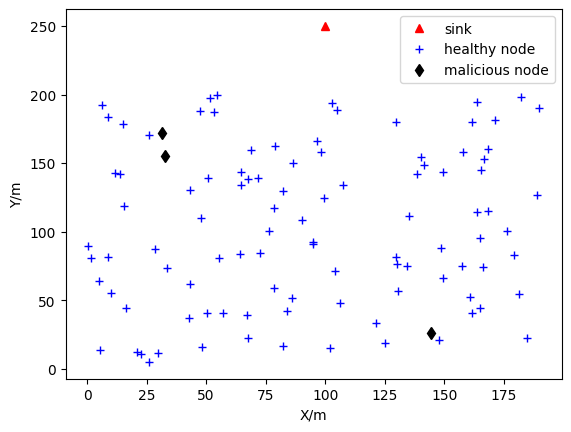
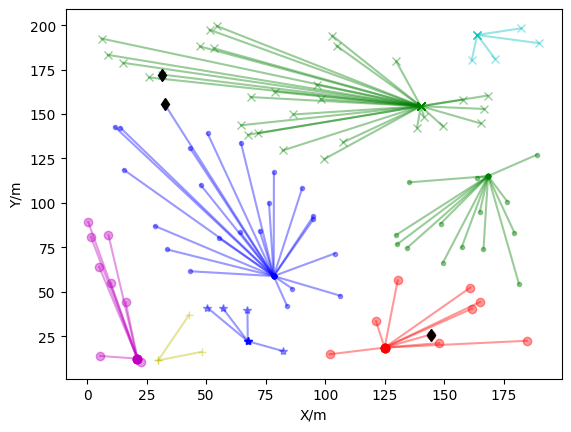
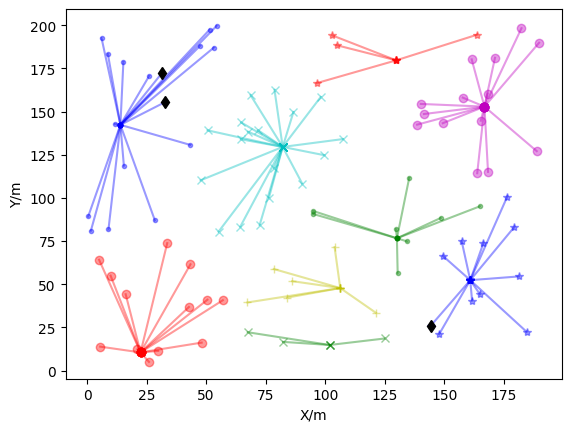
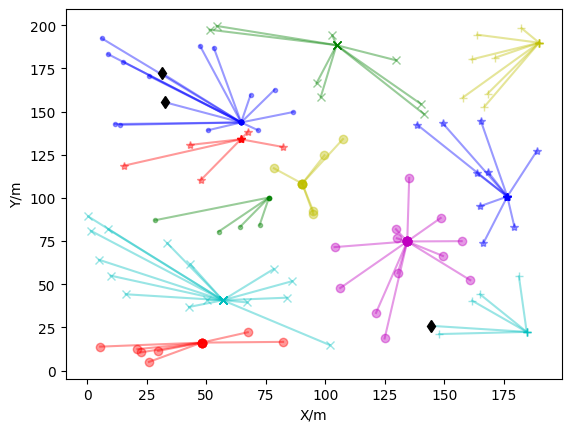
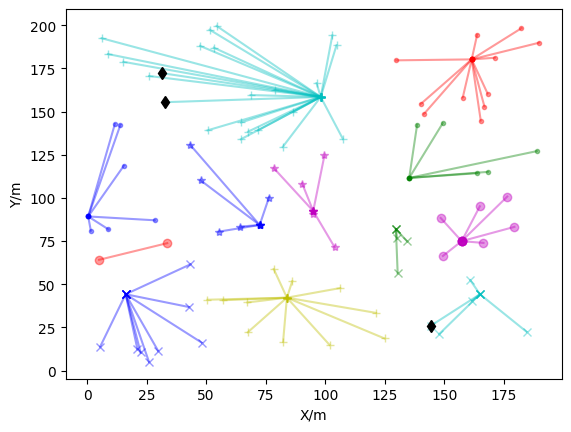
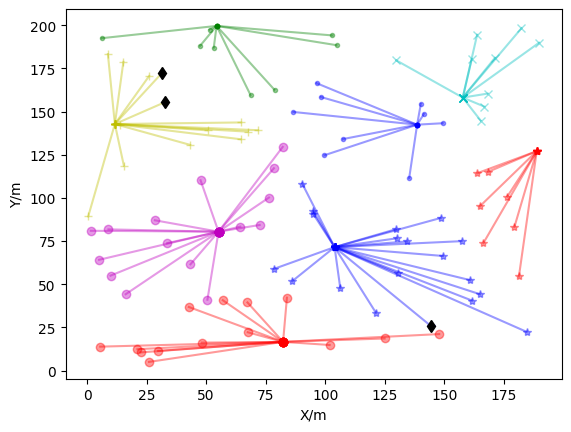
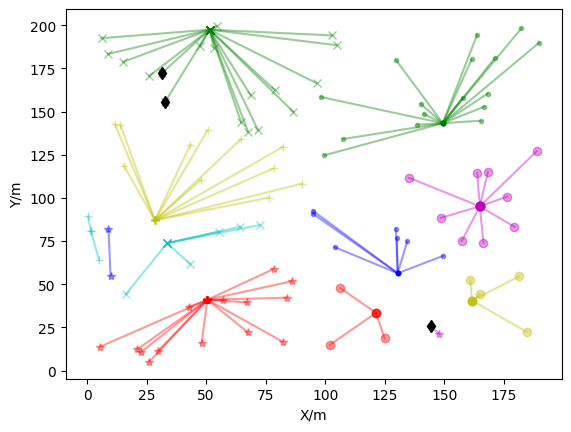
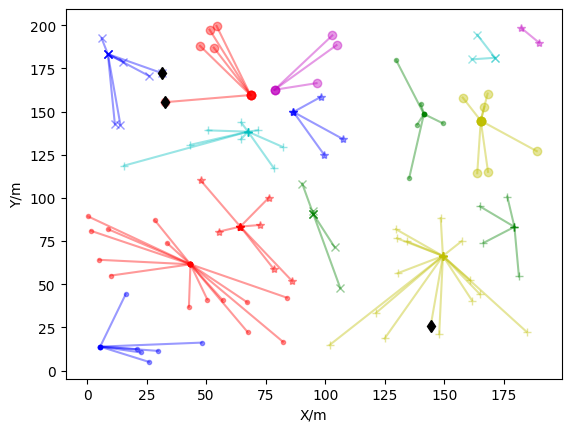
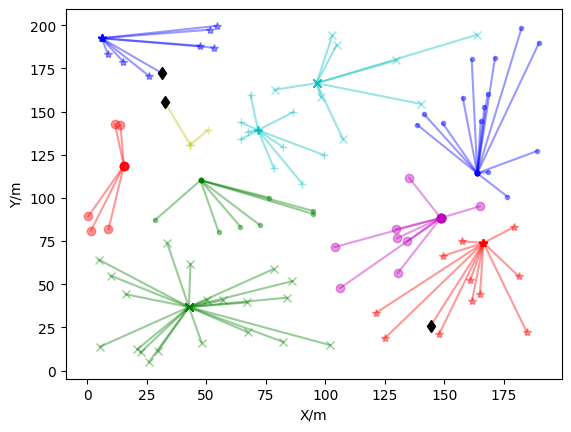
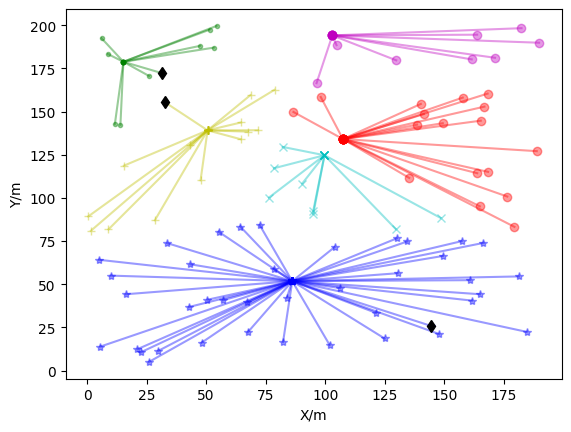
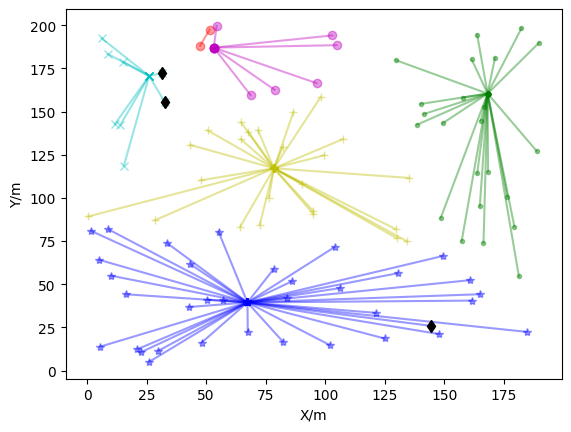
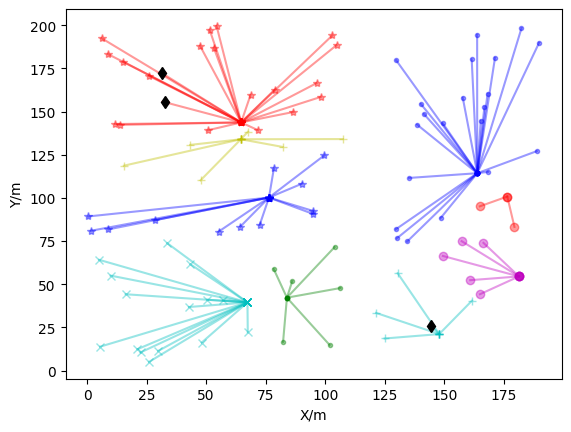
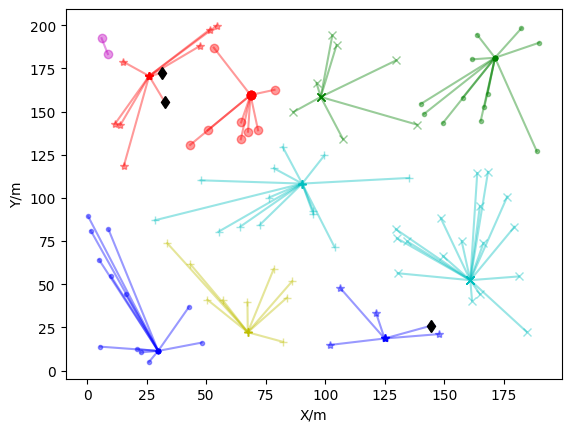
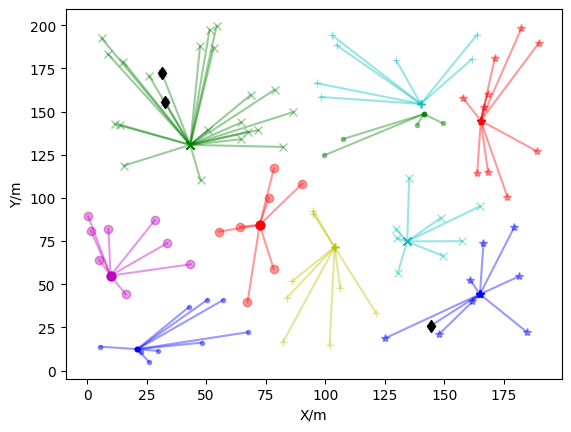
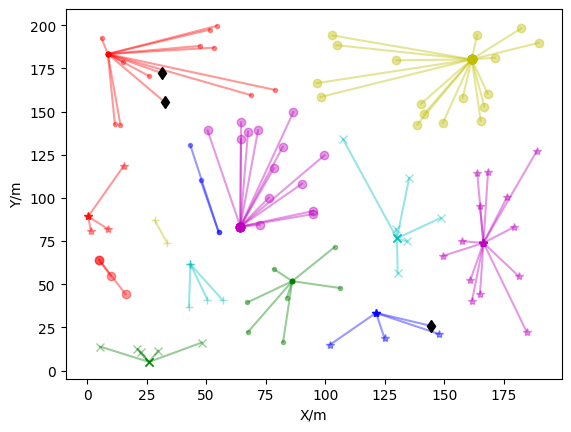
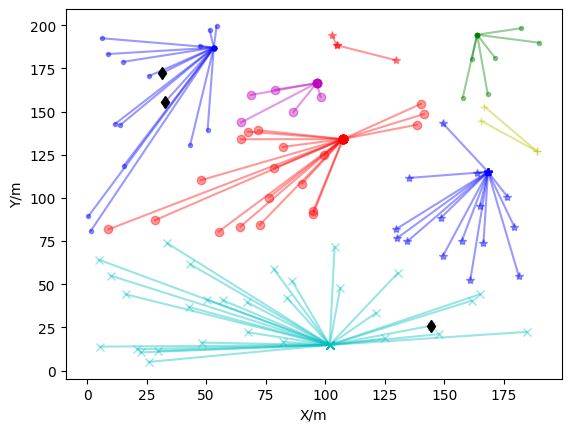

Generate these figures, in order, with matplotlib:
#!/usr/bin/env python
# -*- coding: UTF-8 -*-
'''=================================================
@Title  ：Leach for WSN
[redacted]
@Date   ：2019-09-27
=================================================='''
import numpy as np
import matplotlib.pyplot as plt

# 如遇中文显示问题可加入以下代码
# 中国語の表示に問題がある場合は、以下のコードを追加できる
from pylab import mpl
mpl.rcParams['font.sans-serif'] = ['SimHei']  # 指定默认字体　デフォルトのフォントを指定
# 解决保存图像是负号'-'显示为方块的问题　画像保存時にマイナス記号"-"の文字化け問題を解決
mpl.rcParams['axes.unicode_minus'] = False


class WSN(object):
    """ The network architecture with desired parameters """
    xm = 200  # Length of the yard
    ym = 200  # Width of the yard
    n = 100  # total number of nodes
    sink = None  # Sink node
    nodes = None  # All sensor nodes set
    # Energy model (all values in Joules)
    # Eelec = ETX = ERX
    # Energy for transferring of each bit:发射单位报文损耗能量:50nJ/bit
    ETX = 50 * (10 ** (-9))
    # Energy for receiving of each bit:接收单位报文损耗能量:50nJ/bit
    ERX = 50 * (10 ** (-9))
    # Transmit Amplifier types
    # Energy of free space model:自由空间传播模型:10pJ/bit/m2
    Efs = 10 * (10 ** (-12))
    # Energy of multi path model:多路径衰减空间能量模型:0.0013pJ/bit/m4
    Emp = 0.0013 * (10 ** (-12))
    EDA = 5 * (10 ** (-9))       # Data aggregation energy:聚合能量 5nJ/bit
    f_r = 0.6                    # fusion_rate:融合率 , 0代表完美融合
    # Message
    CM = 32     # 控制信息大小/bit 制御メッセージサイズ/bit
    DM = 4096   # 数据信息大小/bit データサイズ/bit
    # computation of do
    do = np.sqrt(Efs / Emp)  # 87.70580193070293

    # 恶意传感器节点
    # 悪意ある?センサーノード数
    m_n = 3  # the number of malicious sensor nodes

    # Node State in Network
    n_dead = 0  # The number of dead nodes
    flag_first_dead = 0  # Flag tells that the first node died
    flag_all_dead = 0  # Flag tells that all nodes died
    flag_net_stop = 0  # Flag tells that network stop working:90% nodes died
    round_first_dead = 0  # The round when the first node died
    round_all_dead = 0  # The round when all nodes died
    round_net_stop = 0  # The round when the network stop working

    def dist(x, y):
        """ 判断两个节点之间的一维距离 """
        """ 2つのノード間の1次元距離を決定する """
        distance = np.sqrt(np.power((x.xm - y.xm), 2) +
                           np.power((x.ym - y.ym), 2))
        return distance

    def trans_energy(data, dis):
        if dis > WSN.do:
            energy = WSN.ETX * data + WSN.Emp * data * (dis ** 4)
        else:  # min_dis <= do
            energy = WSN.ETX * data + WSN.Efs * data * (dis ** 2)
        return energy

    def node_state(r):
        nodes = WSN.nodes
        n_dead = 0
        for node in nodes:
            if node.energy <= Node.energy_threshold:
                n_dead += 1
                if WSN.flag_first_dead == 0 and n_dead == 1:
                    WSN.flag_first_dead = 1
                    WSN.round_first_dead = r - Leach.r_empty
        if WSN.flag_net_stop == 0 and n_dead >= (WSN.n * 0.9):
            WSN.flag_net_stop = 1
            WSN.round_net_stop = r - Leach.r_empty
        if n_dead == WSN.n - 1:
            WSN.flag_all_dead = 1
            WSN.round_all_dead = r - Leach.r_empty
        WSN.n_dead = n_dead


class Node(object):
    """ Sensor Node """
    energy_init = 0.5  # initial energy of a node
    # After the energy dissipated in a given node reached a set threshold,
    # that node was considered dead for the remainder of the simulation.
    energy_threshold = 0.001

    def __init__(self):
        """ Create the node with default attributes """
        self.id = None  # 节点编号
        self.xm = np.random.random() * WSN.xm
        self.ym = np.random.random() * WSN.ym
        self.energy = Node.energy_init
        self.type = "N"  # "N" = Node (Non-CH):点类型为普通节点
        # G is the set of nodes that have not been cluster-heads in the last 1/p rounds.
        self.G = 0  # the flag determines whether it's a CH or not:每一周期此标志为0表示未被选为簇头，1代表被选为簇头 フラグが0の場合は非CH, 1の場合はCHとして選択されている
        # The id of its CH：隶属的簇, None代表没有加入任何簇 所属するクラスタ, Noneはクラスタに属していないことを意味する
        self.head_id = None

    def init_nodes():
        """ Initialize attributes of every node in order """
        nodes = []
        # Initial common node
        for i in range(WSN.n):
            node = Node()
            node.id = i
            nodes.append(node)
        # Initial sink node
        sink = Node()
        sink.id = -1
        sink.xm = 0.5 * WSN.xm  # x coordination of base station
        sink.ym = 50 + WSN.ym  # y coordination of base station
        # Add to WSN
        WSN.nodes = nodes
        WSN.sink = sink

    def init_malicious_nodes():
        """ Initialize attributes of every malicious node in order """
        for i in range(WSN.m_n):
            node = Node()
            node.id = WSN.n + i
            WSN.nodes.append(node)

    def plot_wsn():
        nodes = WSN.nodes
        n = WSN.n
        m_n = WSN.m_n
        # base station
        sink = WSN.sink
        # plt.plot([sink.xm], [sink.ym], 'r^',label="基站")
        plt.plot([sink.xm], [sink.ym], 'r^', label="sink")
        # 正常节点
        n_flag = True
        for i in range(n):
            if n_flag:
                # plt.plot([nodes[i].xm], [nodes[i].ym], 'b+',label='正常节点')
                plt.plot([nodes[i].xm], [nodes[i].ym],
                         'b+', label='healthy node')
                n_flag = False
            else:
                plt.plot([nodes[i].xm], [nodes[i].ym], 'b+')
        # 恶意节点
        m_flag = True
        for i in range(m_n):
            j = n + i
            if m_flag:
                # plt.plot([nodes[j].xm], [nodes[j].ym], 'kd',label='恶意节点')
                plt.plot([nodes[j].xm], [nodes[j].ym],
                         'kd', label='malicious node')
                m_flag = False
            else:
                plt.plot([nodes[j].xm], [nodes[j].ym], 'kd')
        plt.legend()
        plt.xlabel('X/m')
        plt.ylabel('Y/m')
        plt.show()


class Leach(object):
    """ Leach """
    # Optimal selection probablitity of a node to become cluster head
    p = 0.1  # 选为簇头概率 クラスタヘッドの確率
    period = int(1/p)  # 周期 クラスタヘッドが1周する周期
    heads = None  # 簇头节点列表 クラスタヘッドのノードリスト
    members = None  # 非簇头成员列表 非クラスタヘッドのノードリスト
    # 簇类字典 :{"簇头1":[簇成员],"簇头2":[簇成员],...} クラスタクラス辞書:{"CH1":[クラスタメンバ], "CH2":[クラスタメンバ], "CH3":[...}
    cluster = None
    r = 0  # 当前轮数 現在のラウンド数
    rmax = 20  # 9999 # default maximum round
    r_empty = 0  # 空轮

    def show_cluster():
        fig = plt.figure()
        # 设置标题 タイトルを設定
        # 设置X轴标签 x軸のラベルを設定
        plt.xlabel('X/m')
        # 设置Y轴标签 y軸のラベルを設定
        plt.ylabel('Y/m')
        icon = ['o', '*', '.', 'x', '+', 's']
        color = ['r', 'b', 'g', 'c', 'y', 'm']
        # 对每个簇分类列表进行show クラスタの分類ごとに表示
        i = 0
        nodes = WSN.nodes
        for key, value in Leach.cluster.items():
            cluster_head = nodes[int(key)]
            # print("第", i + 1, "类聚类中心为:", cluster_head)
            for index in value:
                plt.plot([cluster_head.xm, nodes[index].xm], [cluster_head.ym, nodes[index].ym],
                         c=color[i % 6], marker=icon[i % 5], alpha=0.4)
                # 如果是恶意节点 悪意あるノードの場合
                if index >= WSN.n:
                    plt.plot([nodes[index].xm], [nodes[index].ym], 'dk')
            i += 1
        # 显示所画的图 図を表示
        plt.show()

    def optimum_number_of_clusters():
        """ 完美融合下的最优簇头数量 """
        """ 完全融合の下での最適なクラスタヘッド数"""
        N = WSN.n - WSN.n_dead
        M = np.sqrt(WSN.xm * WSN.ym)
        d_toBS = np.sqrt((WSN.sink.xm - WSN.xm) ** 2 +
                         (WSN.sink.ym - WSN.ym) ** 2)
        k_opt = (np.sqrt(N) / np.sqrt(2 * np.pi) *
                 np.sqrt(WSN.Efs / WSN.Emp) *
                 M / (d_toBS ** 2))
        p = int(k_opt) / N
        return p

    def cluster_head_selection():
        """ 根据阈值选择簇头节点 """
        """ 閾値に従ってクラスタヘッドノードを選択 """
        nodes = WSN.nodes
        n = WSN.n  # 非恶意节点 悪意のないノード
        heads = Leach.heads = []  # 簇头列表, 每轮初始化为空 クラスタヘッドのリスト, ラウンドごとに初期化される
        members = Leach.members = []  # 非簇成员成员列表 非クラスタヘッドのノードのリスト
        p = Leach.p
        r = Leach.r
        period = Leach.period
        Tn = p / (1 - p * (r % period))  # 閾値Tn
        print('round: {0}, Tn: {1}'.format(Leach.r, Tn))
        for i in range(n):
            # After the energy dissipated in a given node reached a set threshold,
            # that node was considered dead for the remainder of the simulation.
            if nodes[i].energy > Node.energy_threshold:  # 节点未死亡 ノードが死んでいない
                if nodes[i].G == 0:  # 此周期内节点未被选为簇头 このサイクルではノードはCHとして選択されていない
                    temp_rand = np.random.random()
#                    print(temp_rand)
                    # 随机数低于阈值节点被选为簇头
                    # 閾値以下のランダムな数のノードがCHとして選択される
                    if temp_rand <= Tn:
                        nodes[i].type = "CH"  # 此节点为周期本轮簇头 このノードはCHとなる
                        # G设置为1，此周期不能再被选择为簇头 or (1/p)-1 Gは1に設定され，この期間はクラスタヘッドまたは(1/p)-1として選択できなくなる
                        nodes[i].G = 1
                        heads.append(nodes[i])
                        # 该节点被选为簇头，广播此消息
                        # このノードはCHとして選択され、このメッセージをブロードキャストする
                        # Announce cluster-head status, wait for join-request messages
                        max_dis = np.sqrt(WSN.xm ** 2 + WSN.ym ** 2)
                        nodes[i].energy -= WSN.trans_energy(WSN.CM, max_dis)
                        # 节点有可能死亡 ノードが死亡する危険性がある
                if nodes[i].type == "N":  # 该节点非簇头节点 クラスタヘッドでないノード
                    members.append(nodes[i])
        m_n = WSN.m_n
        for i in range(m_n):
            j = n + i
            members.append(nodes[j])
        # 如果本轮未找到簇头
        # このラウンドでクラスタヘッドが見つからなかった場合
        if not heads:
            Leach.r_empty += 1
            print("---> 本轮未找到簇头！このラウンドではクラスタヘッドが見つかりませんでした!")
            # Leach.cluster_head_selection()
        print("The number of CHs is:", len(heads), (WSN.n - WSN.n_dead))
        return None  # heads, members

    def cluster_formation():
        """ 进行簇分类 """
        """ クラスタの分類を行う """
        nodes = WSN.nodes
        heads = Leach.heads
        members = Leach.members
        cluster = Leach.cluster = {}  # 簇类字典初始化 クラスタ辞書の初期化
        # 本轮未有簇头，不形成簇
        # クラスタヘッドが存在せず、クラスタを形成しない場合
        if not heads:
            return None
        # 如果簇头存在，将簇头id作为cluster字典的key值
        # クラスタヘッドがぞんざいする場合、ノードIDをクラスタ辞書のkey値にする
        for head in heads:
            cluster[str(head.id)] = []  # 成员为空列表 クラスタのメンバー（空のリスト）
        # print("只有簇头的分类字典:", cluster)
        # 遍历非簇头节点，建立簇
        # 非CHのノードを走査して、クラスタを形成する
        for member in members:
            # 选取距离最小的节点
            # 距離が最少のノードを選択する
            # 簇头节点区域内的广播半径 クラスタヘッド領域におけるブロードキャストの半径
            min_dis = np.sqrt(WSN.xm ** 2 + WSN.ym ** 2)
            head_id = None
            # 接收所有簇头的信息
            # 全てのクラスタヘッドから情報を受信する
            # wait for cluster-head announcements
            member.energy -= WSN.ERX * WSN.CM * len(heads)
            # 判断与每个簇头的距离，加入距离最小的簇头
            # 各CHまでの距離を決定し、距離が最少のCHに参加
            for head in heads:
                tmp = WSN.dist(member, head)
                if tmp <= min_dis:
                    min_dis = tmp
                    head_id = head.id
            member.head_id = head_id  # 已找到簇头 クラスタヘッド発見
            # 发送加入信息，通知其簇头成为其成员
            # クラスタヘッドにメンバーになることを通知するメッセージを送信
            # send join-request messages to chosen cluster-head
            member.energy -= WSN.trans_energy(WSN.CM, min_dis)
            # 簇头接收加入消息
            # クラスタヘッドが参加メッセージを受信
            # wait for join-request messages
            head = nodes[head_id]
            head.energy -= WSN.ERX * WSN.CM
            # 添加到出簇类相应的簇头　対応するクラスタヘッドのリストにノードを追加
            cluster[str(head_id)].append(member.id)
        # 为簇中每个节点分配向其传递数据的时间点
        # クラスタ内の各ノードにデータを送信する時間帯を割り当てる（スケジューリングのステップ）
        # Create a TDMA schedule and this schedule is broadcast back to the nodes in the cluster.
        for key, values in cluster.items():
            head = nodes[int(key)]
            if not values:
                # If there are cluster members, the CH sends schedule by broadcasting
                max_dis = np.sqrt(WSN.xm ** 2 + WSN.ym ** 2)
                head.energy -= WSN.trans_energy(WSN.CM, max_dis)
                for x in values:
                    member = nodes[int(x)]
                    # wait for schedule from cluster-head
                    member.energy -= WSN.ERX * WSN.CM
#        print(cluster)
        return None  # cluster

    def set_up_phase():
        """ セットアップ・フェーズ"""
        Leach.cluster_head_selection()
        Leach.cluster_formation()

    def steady_state_phase():
        """ 簇成员向簇头发送数据，簇头汇集数据然后向汇聚节点发送数据 """
        """ クラスタメンバはCHにデータを送信、CHはデータを集約してからシンクに送信 """
        """ ステディ・フェーズ """
        nodes = WSN.nodes
        cluster = Leach.cluster
        # 如果本轮未形成簇，则退出
        # このラウンドでクラスタは形成されていない場合は終了する
        if not cluster:
            return None
        for key, values in cluster.items():
            head = nodes[int(key)]
            n_member = len(values)  # 簇成员数量 クラスタメンバ数
            # 簇中成员向簇头节点发送数据
            # クラスタ内のメンバがCHにデータを送信する
            for x in values:
                member = nodes[int(x)]
                dis = WSN.dist(member, head)
                # 簇成员发送数据 クラスタメンバがデータを送信
                member.energy -= WSN.trans_energy(WSN.DM, dis)
                head.energy -= WSN.ERX * WSN.DM  # 簇头接收数据 クラスタヘッドがデータを受信
            # The distance of from head to sink
            d_h2s = WSN.dist(head, WSN.sink)
            if n_member == 0:  # 如果没有簇成员,只有簇头收集自身信息发送给基站 クラスタメンバがいない場合はCHのみが情報をシンクに送信する
                energy = WSN.trans_energy(WSN.DM, d_h2s)
            else:
                # 加上簇头本身收集的数据，进行融合后的新的数据包 クラスタメンバのデータとCHのデータを融合したnew_data
                new_data = WSN.DM * (n_member + 1)
                E_DA = WSN.EDA * new_data  # 聚合数据的能量消耗 集計データのエネルギー消費量
                if WSN.f_r == 0:  # f_r为0代表数据完美融合 完全なデータ融合の場合, f_rは0になる
                    new_data_ = WSN.DM
                else:
                    new_data_ = new_data * WSN.f_r
                E_Trans = WSN.trans_energy(new_data_, d_h2s)
                energy = E_DA + E_Trans
            head.energy -= energy

    def leach():
        Leach.set_up_phase()
        Leach.steady_state_phase()

    def run_leach():
        for r in range(Leach.rmax):
            Leach.r = r
            nodes = WSN.nodes
            # 当新周期开始时，G重置为0
            # 新しいラウンドが始まるとG=0にリセットされる
            if (r % Leach.period) == 0:
                print("==============================")
                for node in nodes:
                    node.G = 0
            # 当每一轮开始时，节点类型重置为非簇头节点
            # 各ラウンド開始時にノードタイプが非CHにリセットされる
            for node in nodes:
                node.type = "N"
            Leach.leach()
            WSN.node_state(r)
            if WSN.flag_all_dead:
                print("==============================")
                break
            Leach.show_cluster()


def main():
    Node.init_nodes()
    Node.init_malicious_nodes()
    Node.plot_wsn()
    Leach.run_leach()
    # print("The first node died in Round %d!" % (WSN.round_first_dead))
    # print("The network stop working in Round %d!" % (WSN.round_net_stop))
    # print("All nodes died in Round %d!" % (WSN.round_all_dead))


if __name__ == '__main__':
    main()
